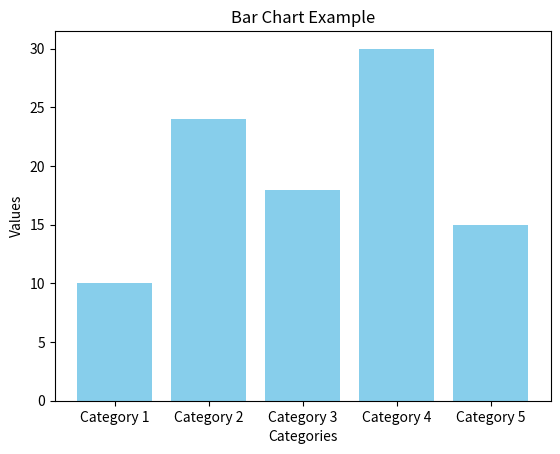

Source code (Python): (Note: this script raises an exception after producing the figure.)
'''
import matplotlib.pyplot as plt
import numpy as np

def plot_lines_with_colors():
    # Generate some example data
    x = np.linspace(0, 10, 100)

    # Example functions to plot
    functions = [ x, x*x, np.cos(x)]

    # Corresponding colors for each function
    colors = ['blue', 'green', 'red']

    # Plot each function with its corresponding color
    for i, func in enumerate(functions):
        plt.plot(x, func, label=f'Function {i+1}', color=colors[i])

    # Add labels and a legend
    plt.xlabel('X-axis')
    plt.ylabel('Y-axis')
    plt.title('Multiple Functions with Different Colors')
    plt.legend()

    # Show the plot
    plt.show()


# Call the function to plot lines with different colors
plot_lines_with_colors()

'''

import matplotlib.pyplot as plt
import numpy as np

def plot_bar_chart():
    # Example data
    categories = ['Category 1', 'Category 2', 'Category 3', 'Category 4', 'Category 5']
    values = [10, 24, 18, 30, 15]

    # Plot the bar chart
    plt.bar(categories, values, color='skyblue')

    # Add labels and a title
    plt.xlabel('Categories')
    plt.ylabel('Values')
    plt.title('Bar Chart Example')

    # Show the plot
    

# Call the function to plot the bar chart
plot_bar_chart()


plot.savefig(char)